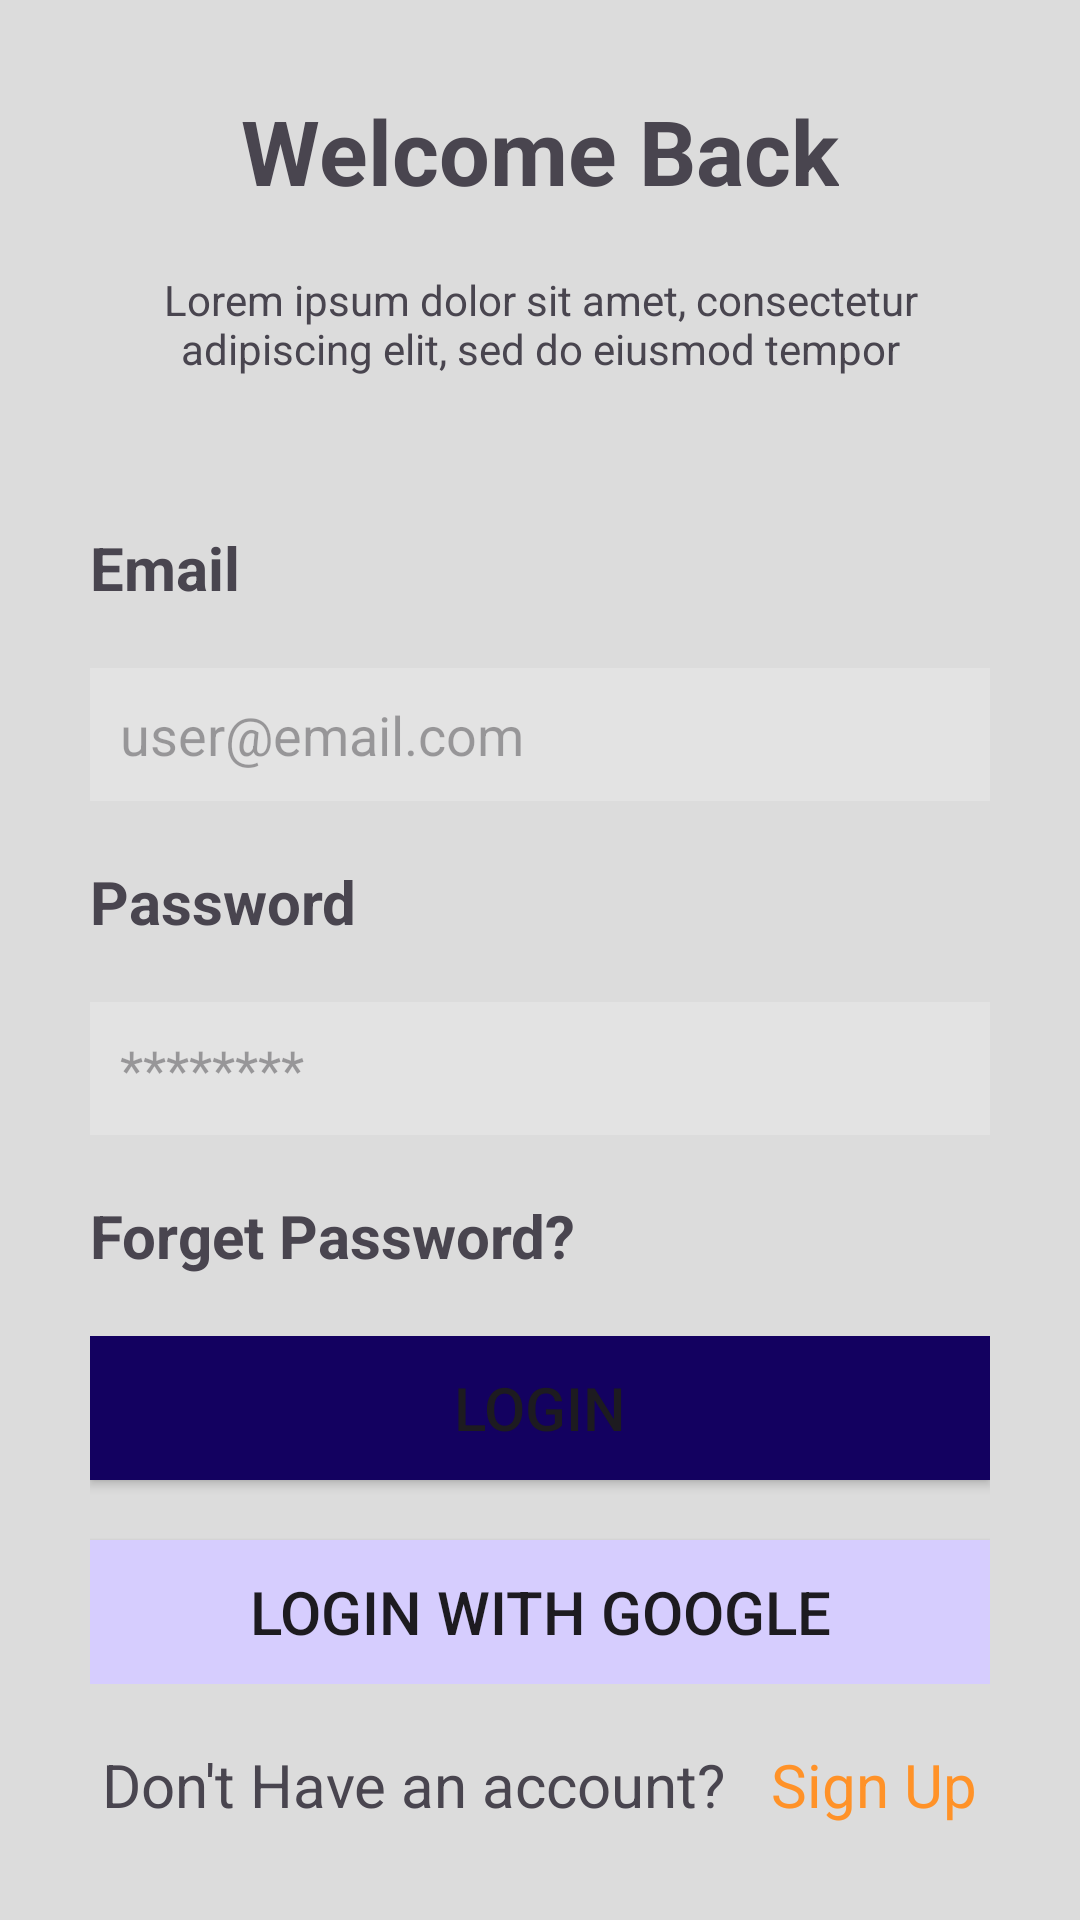

This screen was rendered from an Android layout file. Write that file and the resources it references.
<!-- AndroidManifest.xml: application theme Theme.JobBox -->
<!-- res/layout/activity_login.xml -->
<?xml version="1.0" encoding="utf-8"?>
<RelativeLayout xmlns:android="http://schemas.android.com/apk/res/android"
    xmlns:app="http://schemas.android.com/apk/res-auto"
    xmlns:tools="http://schemas.android.com/tools"
    android:layout_width="match_parent"
    android:layout_height="match_parent"
    android:padding="30dp"
    android:background="#FADCDCDC"
    tools:context=".authentication.Login">


    <TextView
        android:id="@+id/loginWelcomeBack"
        android:layout_width="wrap_content"
        android:layout_height="wrap_content"
        android:text="Welcome Back"
        android:layout_centerHorizontal="true"
        android:textSize="30sp"
        android:textStyle="bold"
        />

    <TextView
        android:id="@+id/loginParagraph"
        android:layout_below="@+id/loginWelcomeBack"
        android:layout_width="wrap_content"
        android:layout_height="wrap_content"
        android:layout_marginLeft="15dp"
        android:layout_marginTop="20dp"
        android:textAlignment="center"
        android:layout_marginRight="15dp"
        android:text="Lorem ipsum dolor sit amet, consectetur adipiscing elit, sed do eiusmod tempor" />

    <RelativeLayout
        android:id="@+id/emailSection"
        android:layout_below="@+id/loginParagraph"
        android:layout_width="match_parent"
        android:layout_height="wrap_content"
        android:layout_marginTop="50dp">
        <TextView
            android:id="@+id/emailText"
            android:layout_width="match_parent"
            android:layout_height="wrap_content"
            android:text="Email"
            android:textStyle="bold"
            android:textSize="20sp"
            />

        <EditText
            android:layout_below="@+id/emailText"
            android:id="@+id/email"
            android:layout_width="match_parent"
            android:layout_height="wrap_content"
            android:background="#30ffffff"
            android:layout_marginTop="20dp"
            android:padding="10dp"
            android:hint="user@email.com"
            android:inputType="textEmailAddress" />

    </RelativeLayout>
    <RelativeLayout
        android:id="@+id/passwordSection"
        android:layout_below="@+id/emailSection"
        android:layout_width="match_parent"
        android:layout_height="wrap_content"
        android:layout_marginTop="20dp">
        <TextView
            android:id="@+id/passwordText"
            android:layout_width="match_parent"
            android:layout_height="wrap_content"
            android:text="Password"
            android:textStyle="bold"
            android:textSize="20sp"
            />

        <EditText
            android:layout_below="@+id/passwordText"
            android:id="@+id/password"
            android:layout_width="match_parent"
            android:layout_height="wrap_content"
            android:background="#30ffffff"
            android:layout_marginTop="20dp"
            android:padding="10dp"
            android:hint="********"
            android:inputType="textPassword" />
    </RelativeLayout>
    <RelativeLayout
        android:id="@+id/forgetPasswordSection"
        android:layout_below="@id/passwordSection"
        android:layout_width="match_parent"
        android:layout_height="wrap_content"
        android:layout_marginTop="20dp">
        <TextView
            android:id="@+id/forgetPasswordLink"
            android:layout_width="wrap_content"
            android:layout_height="wrap_content"
            android:text="Forget Password?"
            android:textSize="20sp"
            android:textStyle="bold"
            />
    </RelativeLayout>
    <RelativeLayout
        android:id="@+id/buttonSection"
        android:layout_below="@id/forgetPasswordSection"
        android:layout_marginTop="20dp"
        android:layout_width="match_parent"
        android:layout_height="wrap_content">


        <Button
            android:id="@+id/loginButton"
            android:layout_width="match_parent"
            android:layout_height="wrap_content"
            android:text="Login"
            android:textSize="20sp"
            android:background="@color/button"
            />

        <Button
            android:id="@+id/loginWithGoogleButton"
            android:layout_below="@id/loginButton"
            android:layout_width="match_parent"
            android:layout_height="wrap_content"
            android:layout_marginTop="20dp"
            android:textSize="20sp"
            android:background="@color/purple"
            android:text="Login With Google"
            />
    </RelativeLayout>
    <LinearLayout
        android:id="@+id/signUpTextSection"
        android:layout_below="@id/buttonSection"
        android:layout_width="match_parent"
        android:layout_marginTop="20dp"
        android:gravity="center"
        android:layout_height="wrap_content">

        <TextView
            android:layout_width="wrap_content"
            android:layout_height="wrap_content"
            android:text="Don't Have an account?   "
            android:textSize="20sp"
            />
        <TextView
            android:id="@+id/signUpLink"
            android:layout_width="wrap_content"
            android:layout_height="wrap_content"
            android:textColor="@color/orange"
            android:text="Sign Up"
            android:textSize="20sp"
            />

    </LinearLayout>
</RelativeLayout>
<!-- resources referenced by this layout -->
<resources>
  <color name="button">#130160</color>
  <color name="orange">#FF9228</color>
  <color name="purple">#D6CDFE</color>
  <style name="Theme.JobBox" parent="Base.Theme.JobBox" />
  <style name="Base.Theme.JobBox" parent="Theme.Material3.DayNight.NoActionBar">
          
          
      </style>
</resources>
